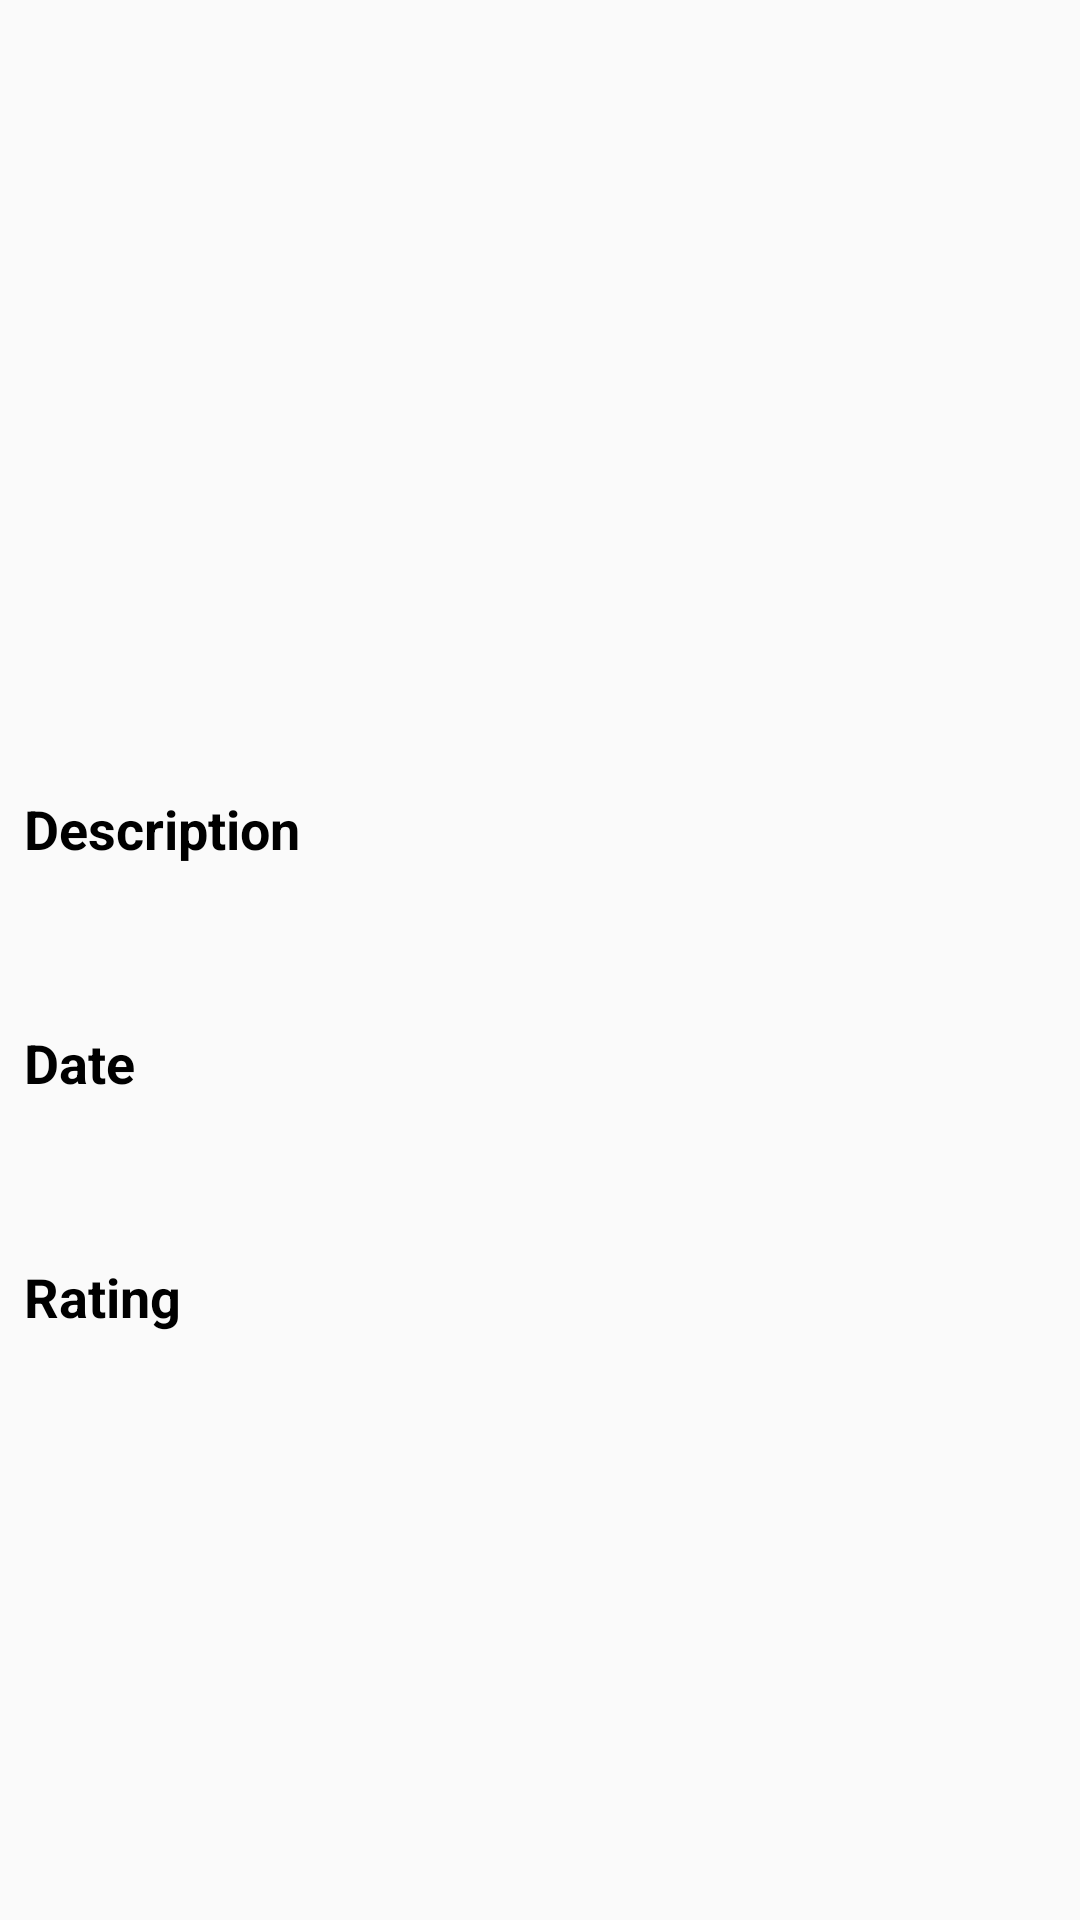

Reconstruct the res/layout file that produces this screen, plus the resources it refers to.
<!-- AndroidManifest.xml: application theme AppTheme -->
<!-- res/layout/activity_detail.xml -->
<?xml version="1.0" encoding="utf-8"?>
<android.support.constraint.ConstraintLayout xmlns:android="http://schemas.android.com/apk/res/android"
                                             xmlns:app="http://schemas.android.com/apk/res-auto"
                                             xmlns:tools="http://schemas.android.com/tools"
                                             android:layout_width="match_parent"
                                             android:layout_height="match_parent"
                                             tools:context="id.kotlin.training.movies.view.detail.DetailActivity">

    <ScrollView
        android:layout_width="match_parent"
        android:layout_height="match_parent"
        android:fillViewport="true"
        android:scrollbars="vertical"
        app:layout_constraintBottom_toBottomOf="parent"
        app:layout_constraintLeft_toLeftOf="parent"
        app:layout_constraintRight_toRightOf="parent"
        app:layout_constraintTop_toTopOf="parent">

        <RelativeLayout
            android:layout_width="match_parent"
            android:layout_height="wrap_content">

            <ImageView
                android:id="@+id/ivDetail"
                android:layout_width="match_parent"
                android:layout_height="256dp"
                android:contentDescription="@string/app_name" />

            <TextView
                android:id="@+id/tvDetailDesc"
                android:layout_width="match_parent"
                android:layout_height="wrap_content"
                android:layout_below="@id/ivDetail"
                android:padding="8dp"
                android:text="@string/movie_desc"
                android:textColor="@color/colorPrimaryDark"
                android:textSize="18sp"
                android:textStyle="bold" />

            <TextView
                android:id="@+id/tvDetailDescValue"
                android:layout_width="match_parent"
                android:layout_height="wrap_content"
                android:layout_below="@id/tvDetailDesc"
                android:padding="8dp"
                android:textColor="@color/colorPrimaryDark"
                android:textSize="16sp"
                tools:text="Minion Movie" />

            <TextView
                android:id="@+id/tvDetailDate"
                android:layout_width="match_parent"
                android:layout_height="wrap_content"
                android:layout_below="@id/tvDetailDescValue"
                android:padding="8dp"
                android:text="@string/movie_date"
                android:textColor="@color/colorPrimaryDark"
                android:textSize="18sp"
                android:textStyle="bold" />

            <TextView
                android:id="@+id/tvDetailDateValue"
                android:layout_width="match_parent"
                android:layout_height="wrap_content"
                android:layout_below="@id/tvDetailDate"
                android:padding="8dp"
                android:textColor="@color/colorPrimaryDark"
                android:textSize="16sp"
                tools:text="1 January 1990" />

            <TextView
                android:id="@+id/tvDetailRating"
                android:layout_width="match_parent"
                android:layout_height="wrap_content"
                android:layout_below="@id/tvDetailDateValue"
                android:padding="8dp"
                android:text="@string/movie_rating"
                android:textColor="@color/colorPrimaryDark"
                android:textSize="18sp"
                android:textStyle="bold" />

            <TextView
                android:id="@+id/tvDetailRatingValue"
                android:layout_width="match_parent"
                android:layout_height="wrap_content"
                android:layout_below="@id/tvDetailRating"
                android:padding="8dp"
                android:textColor="@color/colorPrimaryDark"
                android:textSize="16sp"
                tools:text="8.5" />
        </RelativeLayout>
    </ScrollView>
</android.support.constraint.ConstraintLayout>
<!-- resources referenced by this layout -->
<resources>
  <color name="colorPrimaryDark">#000000</color>
  <string name="app_name">Movies</string>
  <string name="movie_date">Date</string>
  <string name="movie_desc">Description</string>
  <string name="movie_rating">Rating</string>
  <style name="AppTheme" parent="Theme.AppCompat.Light.DarkActionBar">
          <item name="colorPrimary">@color/colorPrimaryDark</item>
          <item name="colorPrimaryDark">@color/colorPrimaryDark</item>
          <item name="colorAccent">@color/colorAccent</item>
      </style>
  <color name="colorAccent">#000000</color>
</resources>
